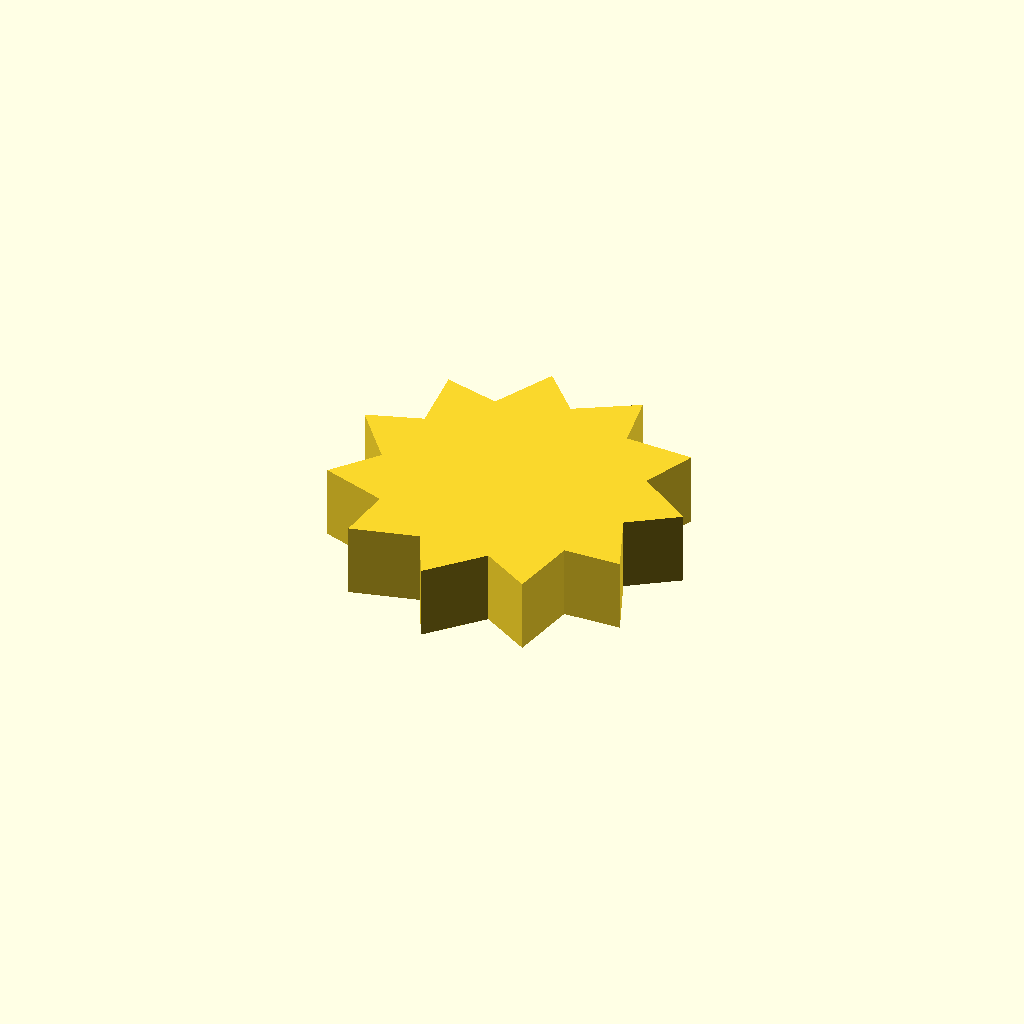
Cell 1: rendered with the file's own defaults.
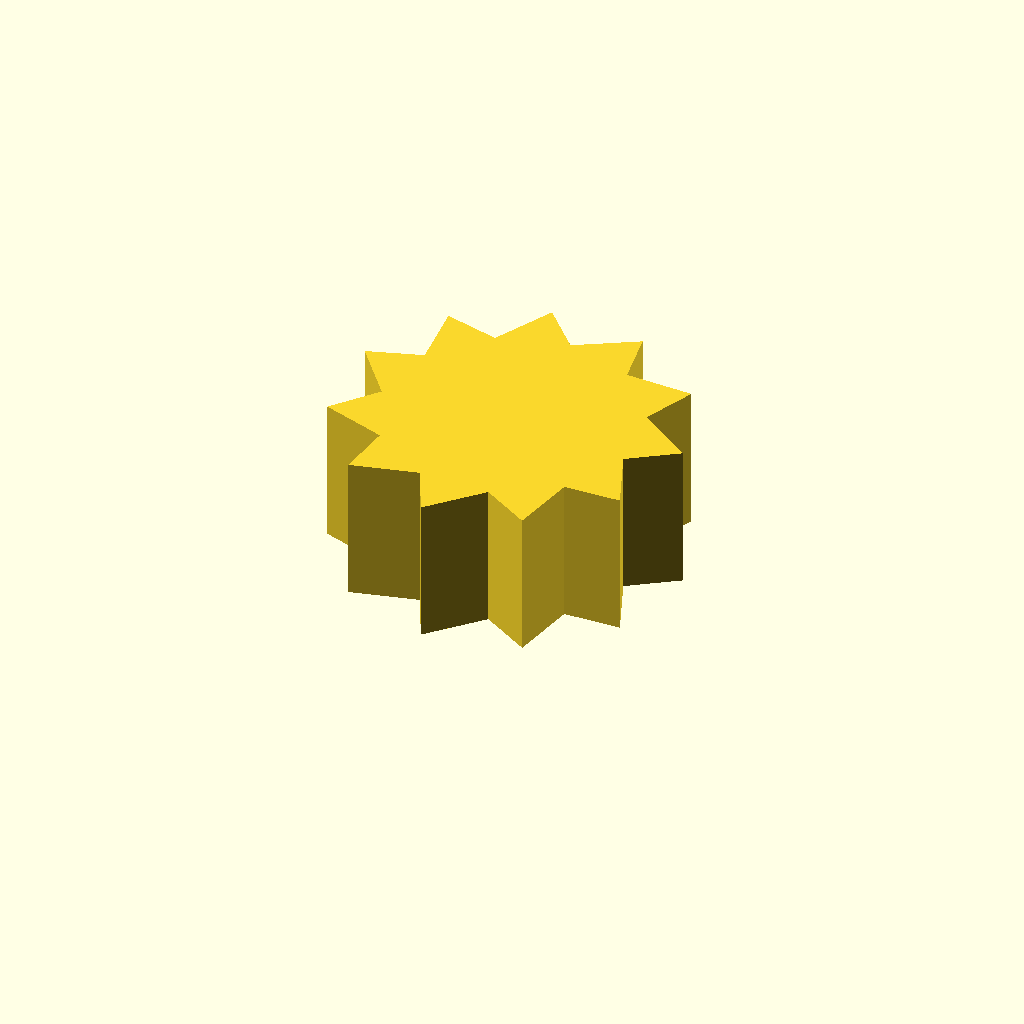
Cell 2: the same model with profile_height = 16.
One fixed orthographic camera (rotation 55°, 0°, 25°; colour scheme Cornfield) for every cell.
Source of the model, optional_data/data/sketch1/sprockets/part_0081.scad:
$fn = 32;

// ----------------------------------------------------------------------
// Chain sprocket: 11 teeth, 14 mm root radius
// ----------------------------------------------------------------------

// --- parameters (mm) ---
profile_height = 8;       // extrusion height
profile_points = 22;      // points of the closed outline

profile = [[32.376, 16.718], [37.51, 20.249], [31.387, 24.544], [33.797, 30.29], [26.324, 30.594], [25.245, 36.731], [18.794, 32.946], [14.568, 37.525], [11.188, 30.853], [5.158, 32.421], [5.921, 24.981], [0, 23.039], [4.665, 17.193], [0.733, 12.359], [7.818, 9.962], [7.125, 3.77], [14.38, 5.584], [17.145, 0], [22.268, 5.449], [27.612, 2.246], [28.976, 9.6], [35.204, 9.794]];  // single closed polygon, 22 points, counter clockwise

// --- the one profile operation ---
linear_extrude(height = profile_height) polygon(points = profile);
Customizer parameters (derived from the source; name, type, default, range or options):
profile_height: number, default 8
profile_points: number, default 22
